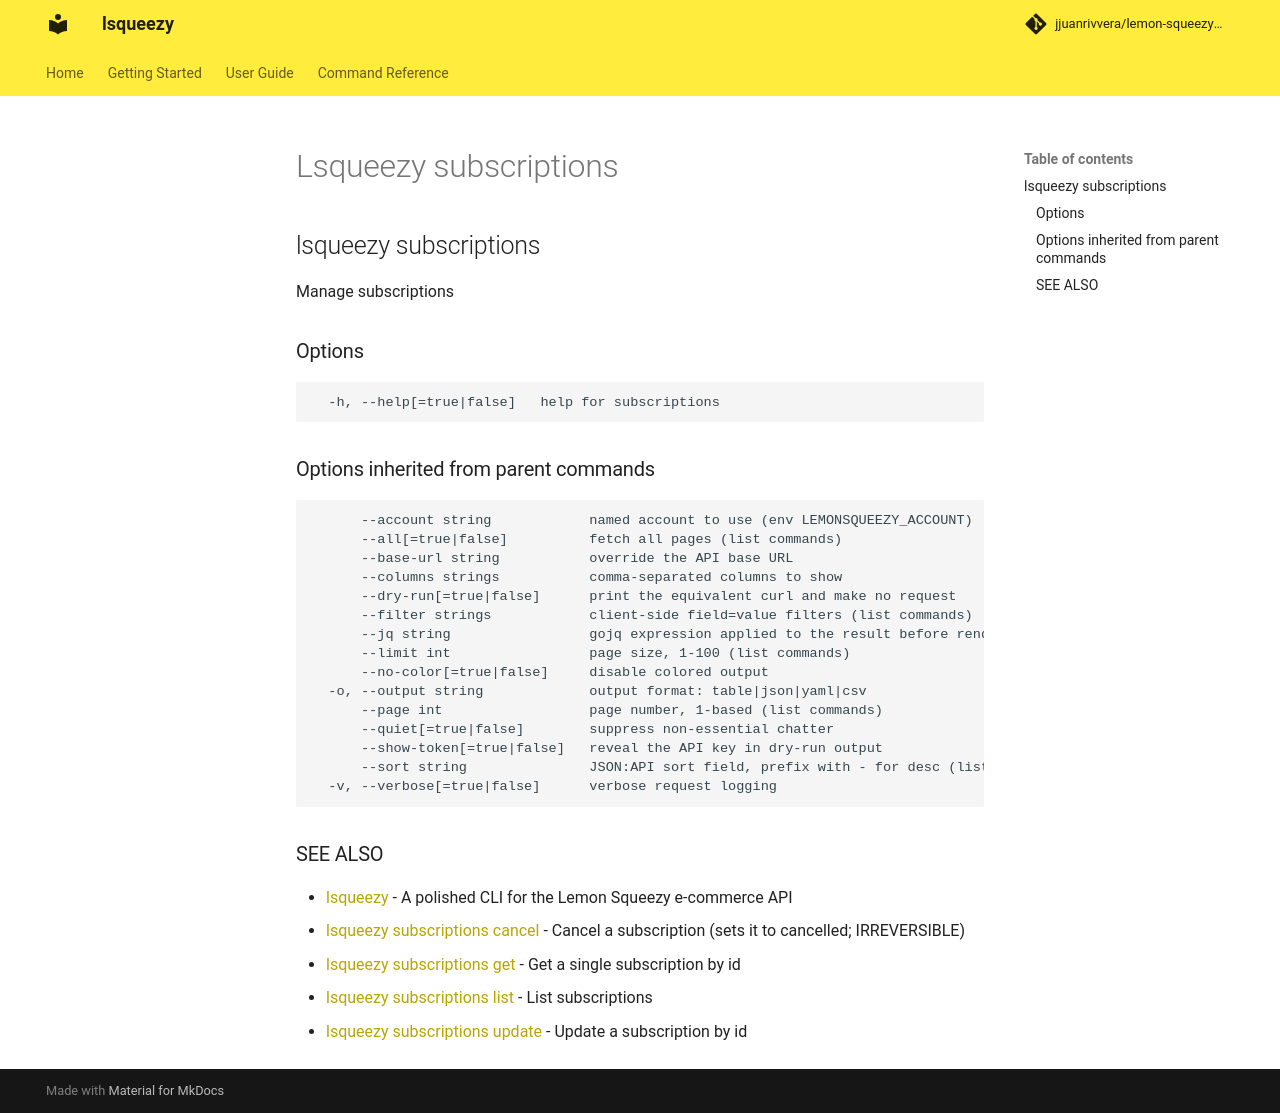

repository: jjuanrivvera/lemon-squeezy-cli · page: commands/lsqueezy_subscriptions/index.html · generator: mkdocs

## lsqueezy subscriptions

Manage subscriptions

### Options

```
  -h, --help[=true|false]   help for subscriptions
```

### Options inherited from parent commands

```
      --account string            named account to use (env LEMONSQUEEZY_ACCOUNT)
      --all[=true|false]          fetch all pages (list commands)
      --base-url string           override the API base URL
      --columns strings           comma-separated columns to show
      --dry-run[=true|false]      print the equivalent curl and make no request
      --filter strings            client-side field=value filters (list commands)
      --jq string                 gojq expression applied to the result before rendering
      --limit int                 page size, 1-100 (list commands)
      --no-color[=true|false]     disable colored output
  -o, --output string             output format: table|json|yaml|csv
      --page int                  page number, 1-based (list commands)
      --quiet[=true|false]        suppress non-essential chatter
      --show-token[=true|false]   reveal the API key in dry-run output
      --sort string               JSON:API sort field, prefix with - for desc (list commands)
  -v, --verbose[=true|false]      verbose request logging
```

### SEE ALSO

* [lsqueezy](lsqueezy.md)	 - A polished CLI for the Lemon Squeezy e-commerce API
* [lsqueezy subscriptions cancel](lsqueezy_subscriptions_cancel.md)	 - Cancel a subscription (sets it to cancelled; IRREVERSIBLE)
* [lsqueezy subscriptions get](lsqueezy_subscriptions_get.md)	 - Get a single subscription by id
* [lsqueezy subscriptions list](lsqueezy_subscriptions_list.md)	 - List subscriptions
* [lsqueezy subscriptions update](lsqueezy_subscriptions_update.md)	 - Update a subscription by id
